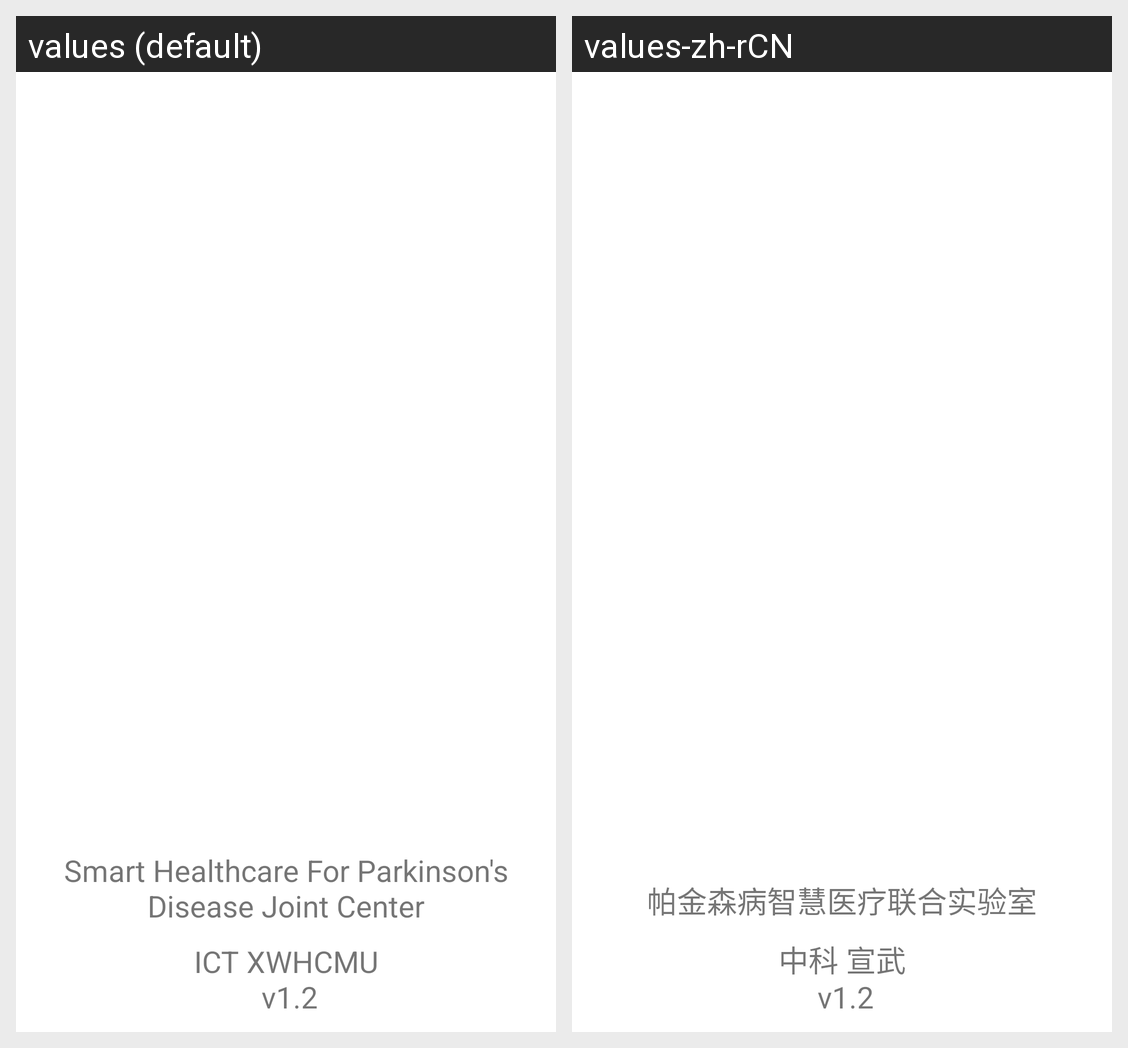

This grid shows one Android layout under two languages. Give, for every string resource on the screen, its name, the default text and each shown locale's text.
Android screen res/layout/activity_welcome.xml rendered under 2 locales, left to right: values (default), values-zh-rCN. Device: Nexus 5 (rendered at 1080×1920; each locale shown at half size, 540×960, under a caption strip naming it); theme WelcomeTheme.
Strings drawn on this screen, with the default value and each locale's value (text and hints the layout hard-codes, and strings that could not be matched under every locale, appear in the picture but are not listed):

welcome_tip
  values: Smart Healthcare For Parkinson's Disease Joint Center
  values-zh-rCN: 帕金森病智慧医疗联合实验室

welcome_name
  values: ICT XWHCMU
       v1.2
  values-zh-rCN: 中科 宣武
       v1.2
